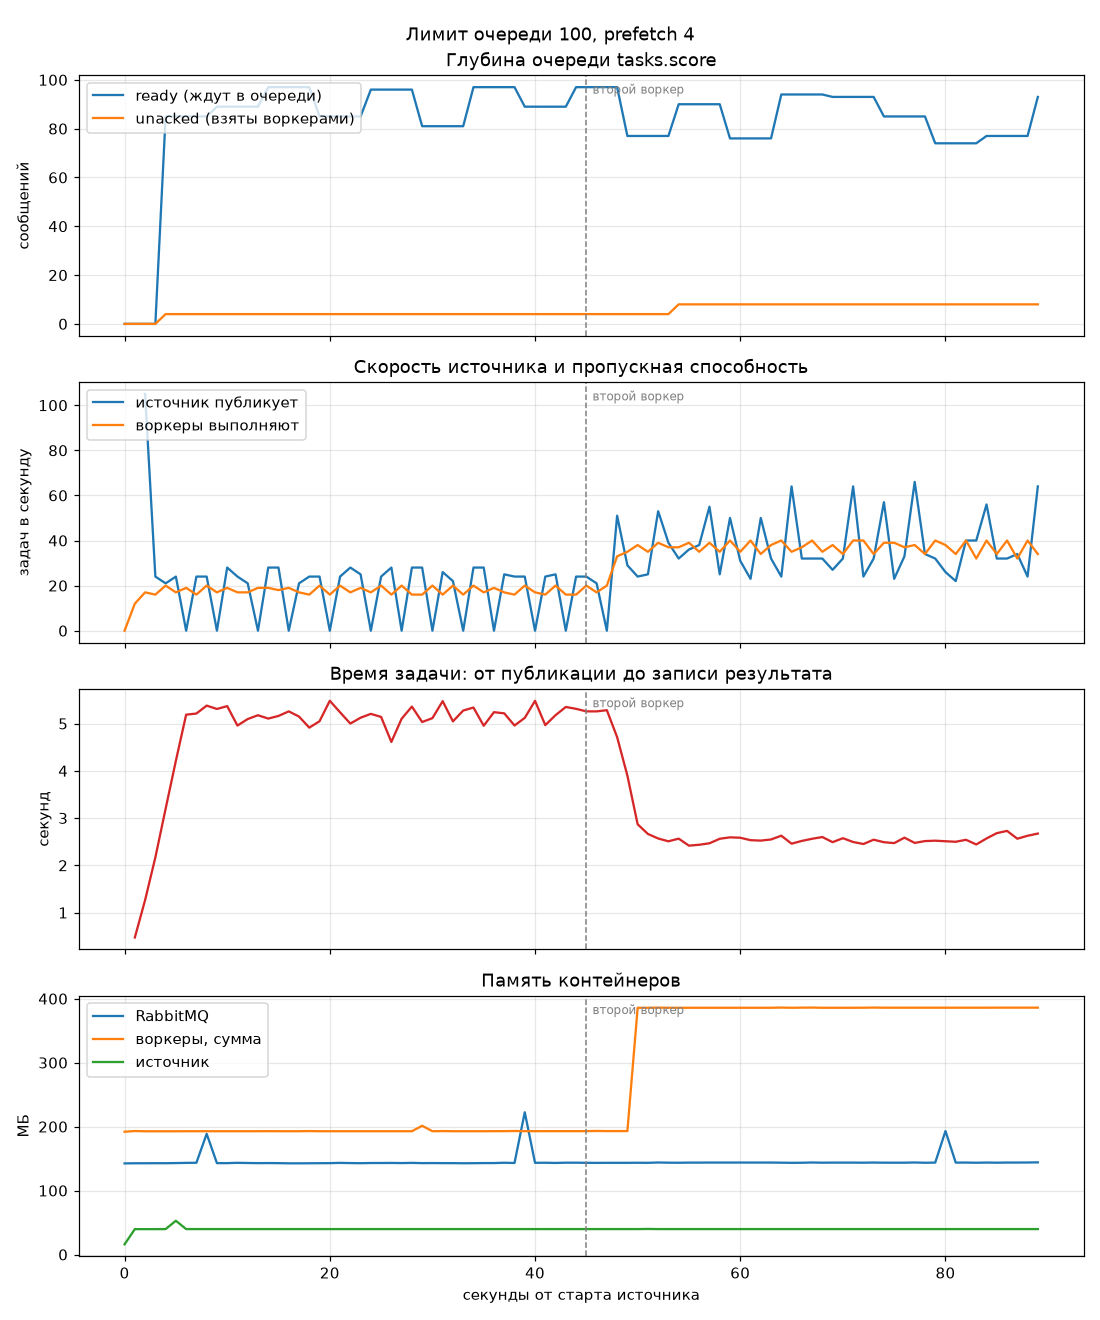

The table this chart was drawn from, first rows:
t, throughput, latency_s, source_rate, published, rejected, ready, unacked, consumers, published_total, rabbitmq_mb, workers_mb, source_mb
0, 0.0, , , , , 0, 0, 0, 0, 142.5, 192.0, 16.0
1, 12.0, 0.4733, , , , 0, 0, 0, 0, 142.7, 193.1, 39.7
2, 17.0, 1.265, 105.0, 105.0, 7.0, 0, 0, 0, 0, 142.7, 192.7, 39.7
3, 16.0, 2.168, 24.0, 129.0, 13.0, 0, 0, 0, 0, 142.8, 192.7, 39.7
4, 20.0, 3.198, 21.0, 150.0, 19.0, 85, 4, 1, 171, 142.8, 192.7, 39.8
5, 17.0, 4.214, 24.0, 174.0, 24.0, 85, 4, 1, 171, 143.0, 192.7, 52.8
6, 19.0, 5.188, 0.0, 174.0, 28.0, 85, 4, 1, 171, 143.3, 192.8, 39.8
7, 16.0, 5.212, 24.0, 198.0, 35.0, 85, 4, 1, 171, 143.5, 192.8, 39.8
8, 20.0, 5.38, 24.0, 222.0, 40.0, 85, 4, 1, 171, 188.7, 192.8, 39.8
9, 17.0, 5.309, 0.0, 222.0, 44.0, 89, 4, 1, 299, 142.9, 192.8, 39.8
10, 19.0, 5.369, 28.0, 250.0, 50.0, 89, 4, 1, 299, 142.9, 192.8, 39.8
11, 17.0, 4.958, 24.0, 274.0, 56.0, 89, 4, 1, 299, 143.4, 192.8, 39.8
12, 17.0, 5.096, 21.0, 295.0, 62.0, 89, 4, 1, 299, 143.1, 192.8, 39.8
13, 19.0, 5.177, 0.0, 295.0, 66.0, 89, 4, 1, 299, 142.9, 192.8, 39.8
14, 19.0, 5.106, 28.0, 323.0, 72.0, 97, 4, 1, 396, 143.0, 192.9, 39.8
15, 18.0, 5.162, 28.0, 351.0, 78.0, 97, 4, 1, 396, 142.9, 192.8, 39.8
16, 19.0, 5.259, 0.0, 351.0, 80.0, 97, 4, 1, 396, 142.6, 192.8, 39.8
17, 17.0, 5.148, 21.0, 372.0, 86.0, 97, 4, 1, 396, 142.6, 192.8, 39.8
18, 16.0, 4.914, 24.0, 396.0, 93.0, 97, 4, 1, 396, 142.7, 193.0, 39.8
19, 20.0, 5.049, 24.0, 420.0, 99.0, 85, 4, 1, 520, 142.8, 192.8, 39.8
20, 16.0, 5.483, 0.0, 420.0, 101.0, 85, 4, 1, 520, 142.9, 192.8, 39.8
21, 20.0, 5.239, 24.0, 444.0, 108.0, 85, 4, 1, 520, 143.3, 192.8, 39.8
22, 17.0, 5, 28.0, 472.0, 114.0, 85, 4, 1, 520, 143.0, 192.8, 39.8
23, 19.0, 5.124, 25.0, 497.0, 118.0, 85, 4, 1, 520, 142.8, 192.8, 39.8
24, 17.0, 5.206, 0.0, 497.0, 123.0, 96, 4, 1, 648, 143.1, 192.8, 39.8
25, 20.0, 5.141, 24.0, 521.0, 129.0, 96, 4, 1, 648, 143.1, 192.8, 39.8
26, 16.0, 4.611, 28.0, 549.0, 136.0, 96, 4, 1, 648, 143.2, 192.8, 39.8
27, 20.0, 5.103, 0.0, 549.0, 138.0, 96, 4, 1, 648, 143.0, 192.8, 39.8
28, 16.0, 5.36, 28.0, 577.0, 145.0, 96, 4, 1, 648, 143.3, 192.8, 39.8
29, 16.0, 5.033, 28.0, 605.0, 150.0, 81, 4, 1, 758, 142.9, 201.3, 39.8
30, 20.0, 5.115, 0.0, 605.0, 154.0, 81, 4, 1, 758, 143.0, 192.8, 39.8
31, 16.0, 5.475, 26.0, 631.0, 160.0, 81, 4, 1, 758, 142.9, 193.0, 39.8
32, 20.0, 5.047, 22.0, 653.0, 166.0, 81, 4, 1, 758, 142.9, 192.8, 39.8
33, 16.0, 5.276, 0.0, 653.0, 169.0, 81, 4, 1, 758, 142.7, 192.8, 39.8
34, 20.0, 5.339, 28.0, 681.0, 176.0, 97, 4, 1, 858, 142.8, 192.8, 39.8
35, 17.0, 4.954, 28.0, 709.0, 182.0, 97, 4, 1, 858, 143.0, 192.8, 39.8
36, 19.0, 5.242, 0.0, 709.0, 185.0, 97, 4, 1, 858, 143.0, 192.9, 39.8
37, 17.0, 5.217, 25.0, 734.0, 191.0, 97, 4, 1, 858, 143.5, 192.9, 39.8
38, 16.0, 4.959, 24.0, 758.0, 197.0, 97, 4, 1, 858, 143.1, 193.1, 39.8
39, 20.0, 5.121, 24.0, 782.0, 202.0, 89, 4, 1, 986, 222.4, 192.9, 39.8
40, 17.0, 5.482, 0.0, 782.0, 206.0, 89, 4, 1, 986, 143.4, 192.9, 39.8
41, 16.0, 4.967, 24.0, 806.0, 213.0, 89, 4, 1, 986, 143.5, 192.9, 39.8
42, 20.0, 5.178, 25.0, 831.0, 219.0, 89, 4, 1, 986, 143.2, 192.9, 39.8
43, 16.0, 5.352, 0.0, 831.0, 221.0, 89, 4, 1, 986, 143.6, 192.9, 39.8
44, 16.0, 5.312, 24.0, 855.0, 229.0, 97, 4, 1, 1111, 143.6, 192.9, 39.8
45, 20.0, 5.259, 24.0, 879.0, 235.0, 97, 4, 1, 1111, 143.4, 192.9, 39.8
46, 17.0, 5.258, 21.0, 900.0, 241.0, 97, 4, 1, 1111, 143.3, 193.2, 39.8
47, 20.0, 5.284, 0.0, 900.0, 243.0, 97, 4, 1, 1111, 143.4, 193.0, 39.8
48, 33.0, 4.713, 51.0, 951.0, 250.0, 97, 4, 1, 1111, 143.4, 193.0, 39.8
49, 35.0, 3.9, 29.0, 980.0, 260.0, 77, 4, 1, 1241, 143.4, 193.0, 39.8
50, 38.0, 2.869, 24.0, 1004, 266.0, 77, 4, 1, 1241, 143.5, 385.8, 39.8
51, 35.0, 2.665, 25.0, 1029, 272.0, 77, 4, 1, 1241, 143.4, 385.8, 40.0
52, 39.0, 2.569, 53.0, 1082, 282.0, 77, 4, 1, 1241, 143.9, 386.0, 39.8
53, 37.0, 2.509, 39.0, 1121, 288.0, 77, 4, 1, 1241, 143.6, 385.8, 39.8
54, 37.0, 2.565, 32.0, 1153, 295.0, 90, 8, 2, 1486, 143.5, 385.8, 39.8
55, 39.0, 2.417, 36.0, 1189, 301.0, 90, 8, 2, 1486, 143.7, 385.8, 39.8
56, 35.0, 2.436, 38.0, 1227, 307.0, 90, 8, 2, 1486, 143.7, 385.8, 39.8
57, 39.0, 2.467, 55.0, 1282, 317.0, 90, 8, 2, 1486, 143.8, 385.8, 39.8
58, 35.0, 2.563, 25.0, 1307, 324.0, 90, 8, 2, 1486, 143.8, 385.8, 39.8
59, 40.0, 2.593, 50.0, 1357, 333.0, 76, 8, 2, 1693, 143.8, 385.8, 39.8
... 30 more rows
